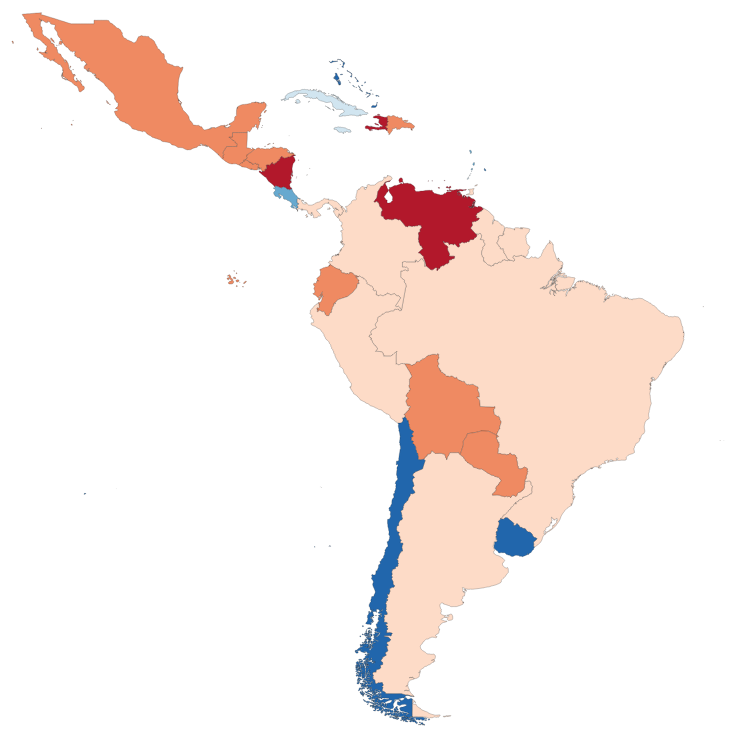
D3 v3 page, settled after 480 driven frames (8 s of simulated time); the page loaded 1 data file(s).



//Map dimensions (in pixels)
var width = 750,
    height = 750;

//Map projection
var projection = d3.geo.equirectangular()
    .scale(460.56048198497695)
    .center([-74.1220835,-11.600634000000003]) //projection center
    .translate([width/2,height/2]) //translate to center the map in view

//Generate paths based on projection
var path = d3.geo.path()
    .projection(projection);

//Create an SVG
var svg = d3.select("body").append("svg")
    .attr("width", width)
    .attr("height", height);

//Group for the map features
var features = svg.append("g")
    .attr("class","features");

//Create choropleth scale
var color = d3.scale.quantize()
    .domain([18,70])
    .range(d3.range(6).map(function(i) { return "q" + i + "-6"; }));

//Create a tooltip, hidden at the start
var tooltip = d3.select("body").append("div").attr("class","tooltip");

//Keeps track of currently zoomed feature
var centered;

d3.json("alc_cpi.topojson",function(error,geodata) {
  if (error) return console.log(error); //unknown error, check the console

  //Create a path for each map feature in the data
  features.selectAll("path")
    .data(topojson.feature(geodata,geodata.objects.collection).features) //generate features from TopoJSON
    .enter()
    .append("path")
    .attr("d",path)
    .attr("class", function(d) { return (typeof color(d.properties.CPI) == "string" ? color(d.properties.CPI) : ""); })
    .on("mouseover",showTooltip)
    .on("mousemove",moveTooltip)
    .on("mouseout",hideTooltip)
    .on("click",clicked);

});

// Zoom to feature on click
function clicked(d,i) {

  //Add any other onClick events here

  var x, y, k;

  if (d && centered !== d) {
    // Compute the new map center and scale to zoom to
    var centroid = path.centroid(d);
    var b = path.bounds(d);
    x = centroid[0];
    y = centroid[1];
    k = .8 / Math.max((b[1][0] - b[0][0]) / width, (b[1][1] - b[0][1]) / height);
    centered = d
  } else {
    x = width / 2;
    y = height / 2;
    k = 1;
    centered = null;
  }

  // Highlight the new feature
  features.selectAll("path")
      .classed("highlighted",function(d) {
          return d === centered;
      })
      .style("stroke-width", 0.25 / k + "px"); // Keep the border width constant

  //Zoom and re-center the map
  //Uncomment .transition() and .duration() to make zoom gradual
  features
      //.transition()
      //.duration(500)
      .attr("transform","translate(" + width / 2 + "," + height / 2 + ")scale(" + k + ")translate(" + -x + "," + -y + ")");
}


//Position of the tooltip relative to the cursor
var tooltipOffset = {x: 5, y: -25};

//Create a tooltip, hidden at the start
function showTooltip(d) {
  moveTooltip();

  tooltip.style("display","block")
      .text(d.properties.CPI);
}

//Move the tooltip to track the mouse
function moveTooltip() {
  tooltip.style("top",(d3.event.pageY+tooltipOffset.y)+"px")
      .style("left",(d3.event.pageX+tooltipOffset.x)+"px");
}

//Create a tooltip, hidden at the start
function hideTooltip() {
  tooltip.style("display","none");
}


### data: alc_cpi.topojson
{
 "type": "Topology",
 "objects": {
  "collection": {
   "type": "GeometryCollection",
   "name": "alc_cpi",
   "crs": {
    "type": "name",
    "properties": "{... 1 keys}"
   },
   "geometries": [
    "{... 3 keys}",
    "{... 3 keys}",
    "{... 3 keys}",
    "{... 3 keys}",
    "{... 3 keys}",
    "{... 3 keys}",
    "{... 3 keys}",
    "{... 3 keys}",
    "... 22 more items"
   ]
  }
 },
 "arcs": [
  [
   [
    5618,
    116
   ],
   [
    1,
    1
   ],
   [
    0,
    9
   ]
  ],
  [
   [
    5619,
    126
   ],
   [
    1,
    -1
   ],
   [
    1,
    0
   ],
   [
    7,
    -7
   ],
   [
    0,
    -1
   ],
   [
    -2,
    0
   ],
   [
    -3,
    -1
   ],
   [
    -1,
    0
   ],
   "... 2 more items"
  ],
  [
   [
    6163,
    134
   ],
   [
    -6,
    -6
   ],
   [
    -10,
    -3
   ],
   [
    -2,
    2
   ],
   [
    -4,
    2
   ],
   [
    -3,
    -2
   ],
   [
    -11,
    -3
   ],
   [
    -13,
    -2
   ],
   "... 42 more items"
  ],
  [
   [
    5619,
    128
   ],
   [
    0,
    27
   ],
   [
    0,
    21
   ],
   [
    0,
    3
   ],
   [
    1,
    38
   ],
   [
    0,
    18
   ],
   [
    0,
    37
   ],
   [
    0,
    19
   ],
   "... 7 more items"
  ],
  [
   [
    5621,
    370
   ],
   [
    5,
    -5
   ],
   [
    5,
    -6
   ],
   [
    9,
    -9
   ],
   [
    4,
    -3
   ],
   [
    7,
    -4
   ],
   [
    2,
    -2
   ],
   [
    2,
    -1
   ],
   "... 192 more items"
  ],
  [
   [
    6382,
    1881
   ],
   [
    -2,
    0
   ],
   [
    -1,
    0
   ],
   [
    0,
    1
   ],
   [
    -18,
    8
   ],
   [
    -3,
    5
   ],
   [
    -1,
    1
   ],
   [
    0,
    1
   ],
   "... 14 more items"
  ],
  [
   [
    6368,
    1901
   ],
   [
    -12,
    3
   ],
   [
    -1,
    1
   ],
   [
    -1,
    0
   ],
   [
    -1,
    1
   ],
   [
    0,
    1
   ],
   [
    1,
    0
   ],
   [
    0,
    1
   ],
   "... 10 more items"
  ],
  [
   [
    6295,
    3799
   ],
   [
    3,
    -4
   ],
   [
    11,
    -10
   ],
   [
    14,
    -10
   ],
   [
    2,
    -1
   ],
   [
    1,
    0
   ],
   [
    2,
    -1
   ],
   [
    2,
    0
   ],
   "... 359 more items"
  ],
  "... 452 more items"
 ],
 "transform": {
  "scale": [
   0.008857,
   0.008865
  ],
  "translate": [
   -118.4,
   -55.92
  ]
 },
 "bbox": [
  -118.4,
  -55.92,
  -29.84,
  32.72
 ]
}